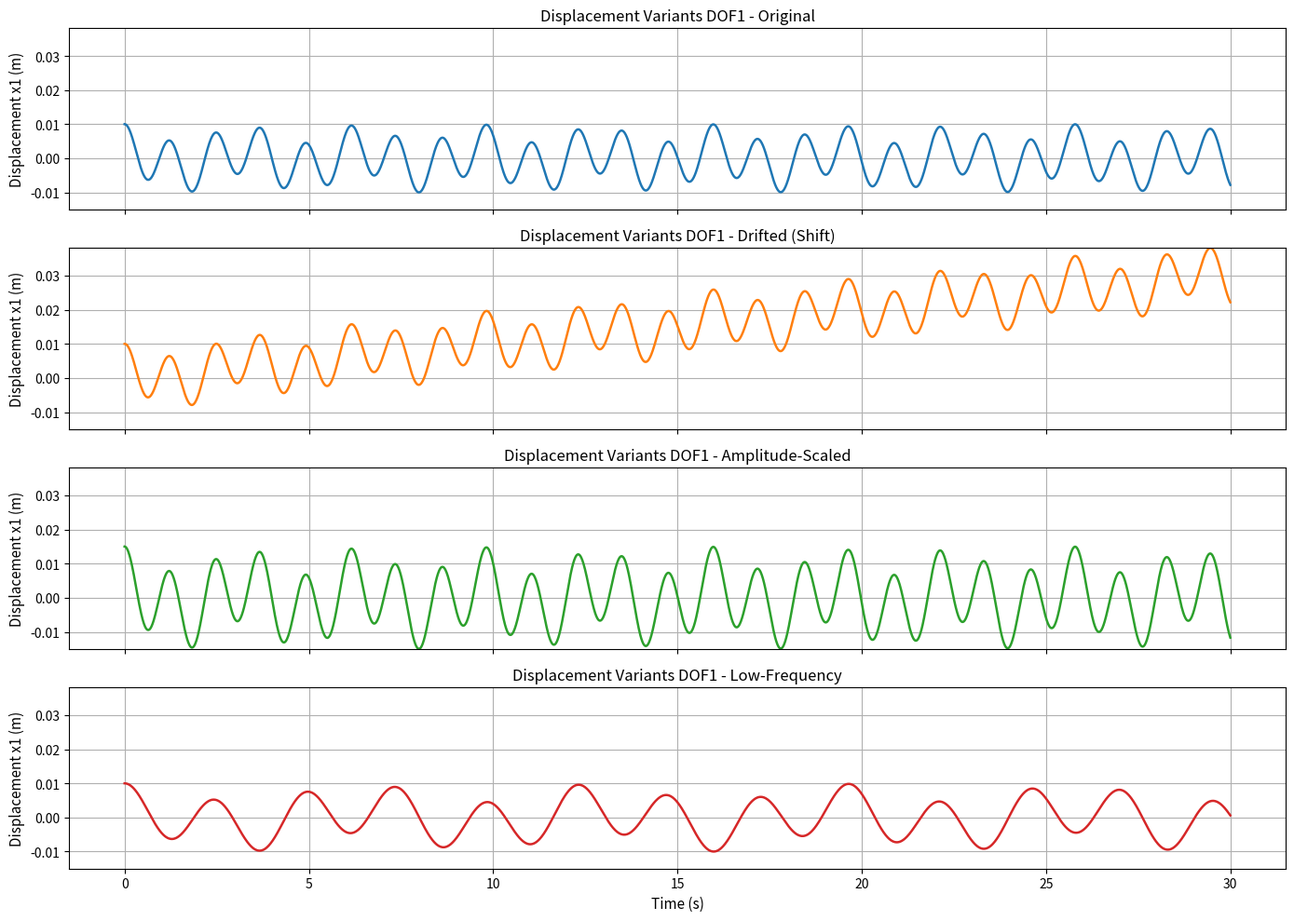
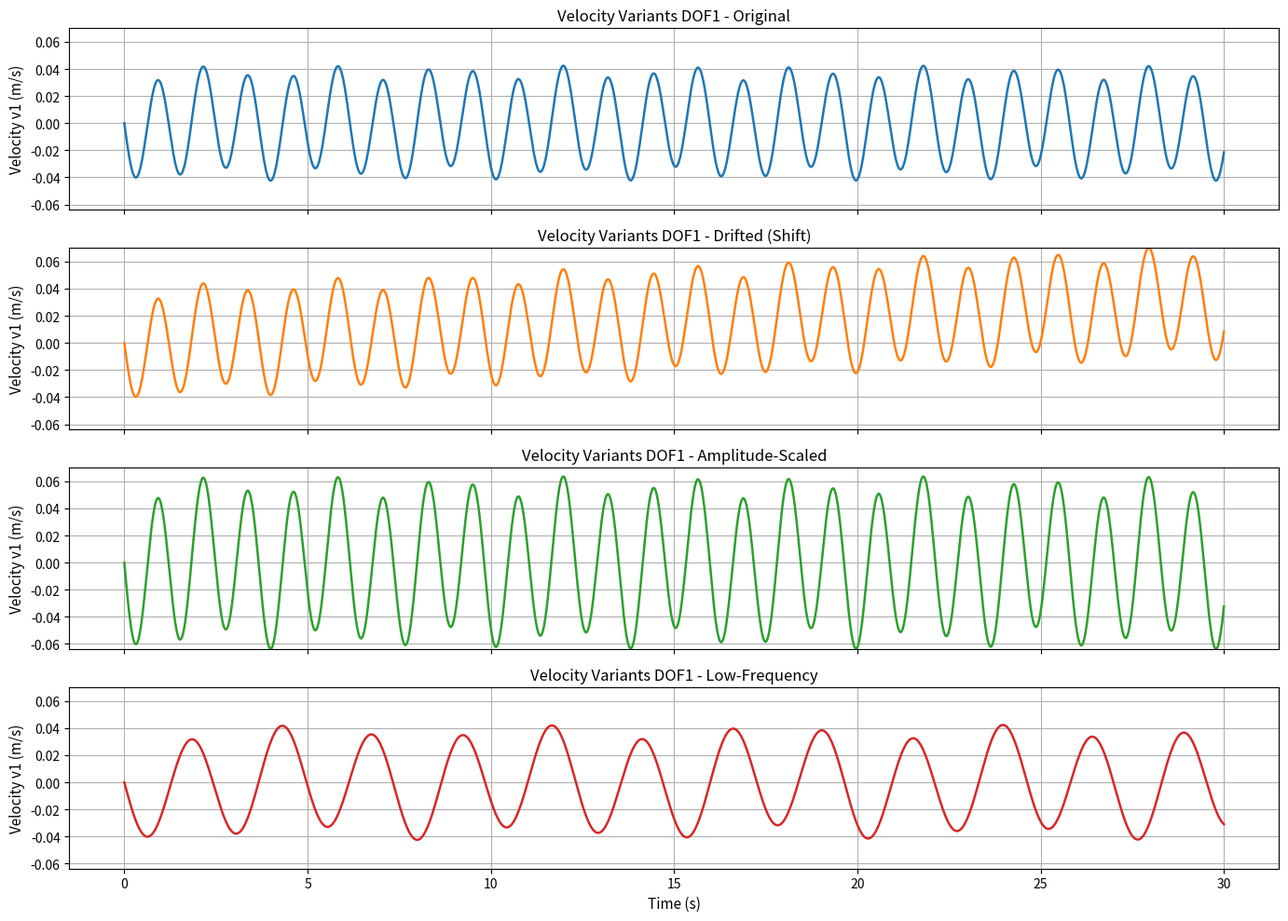
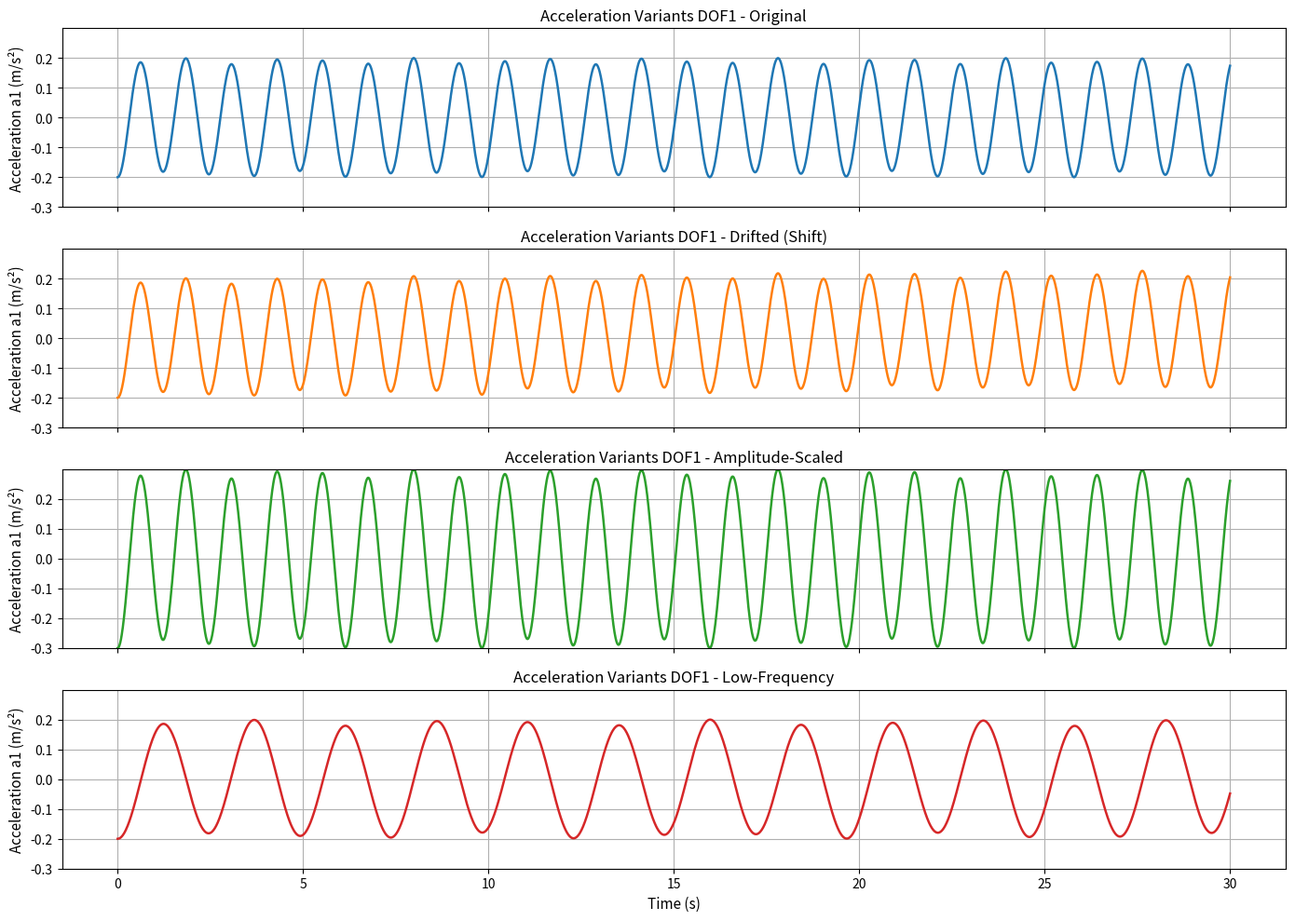
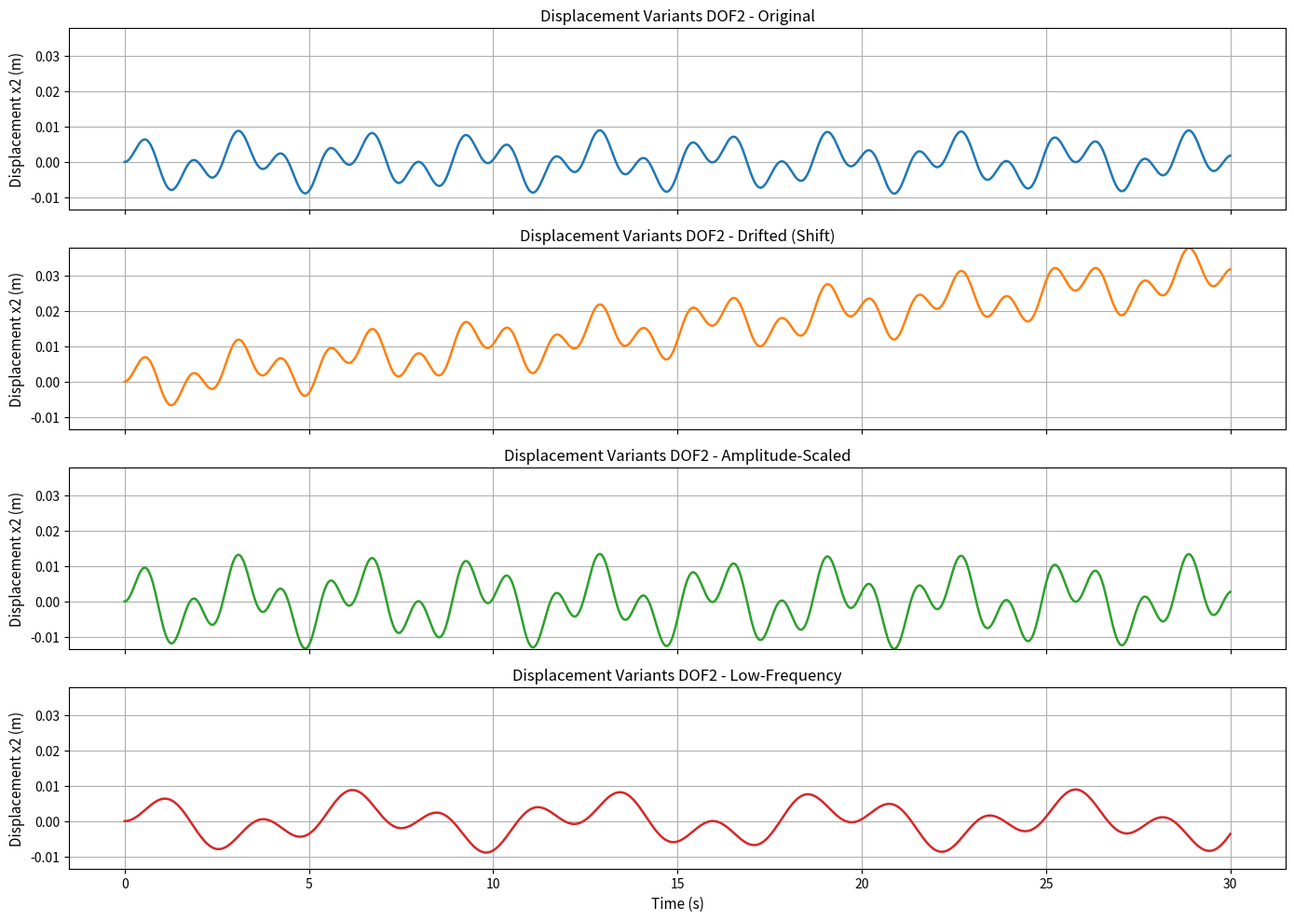
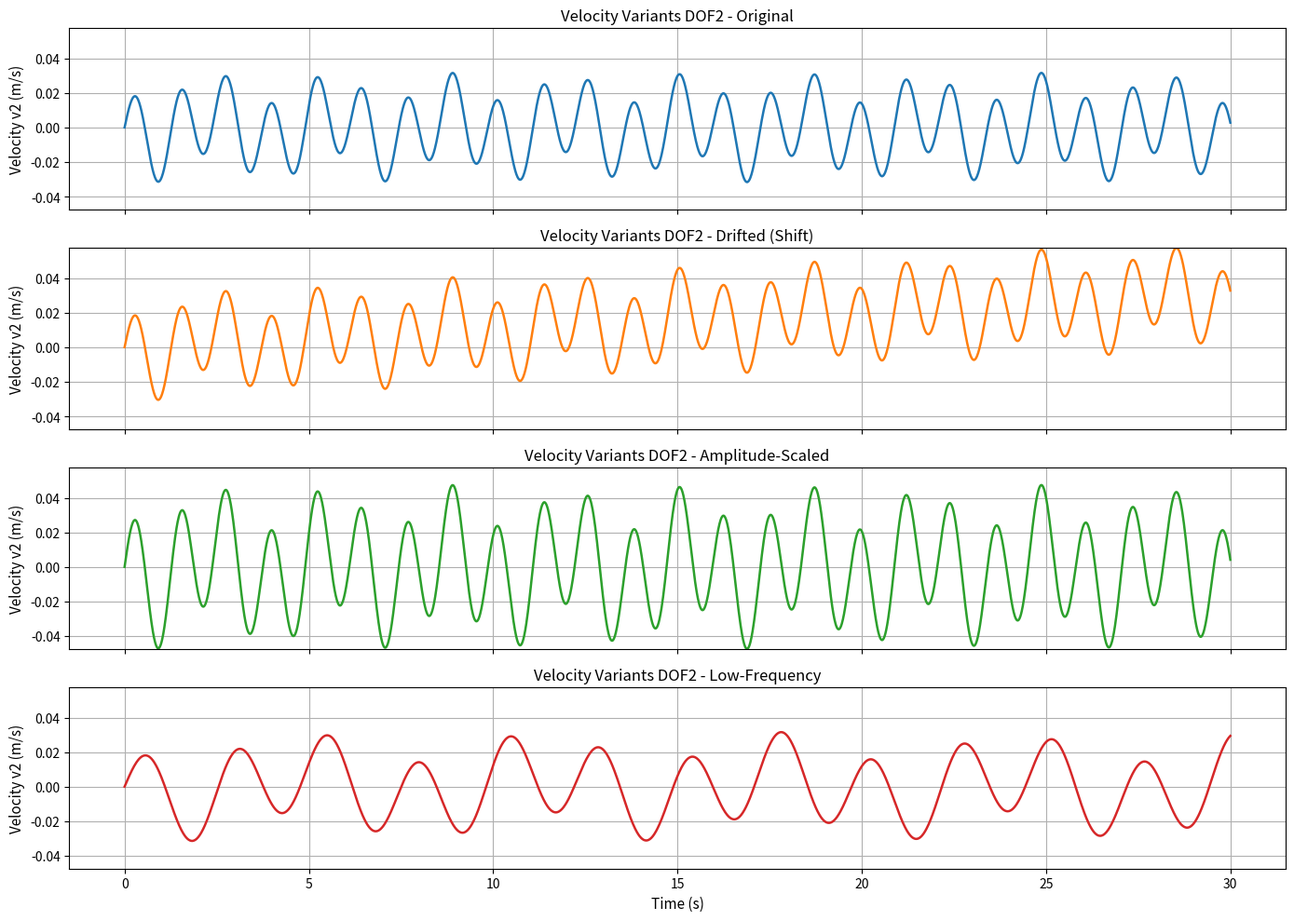
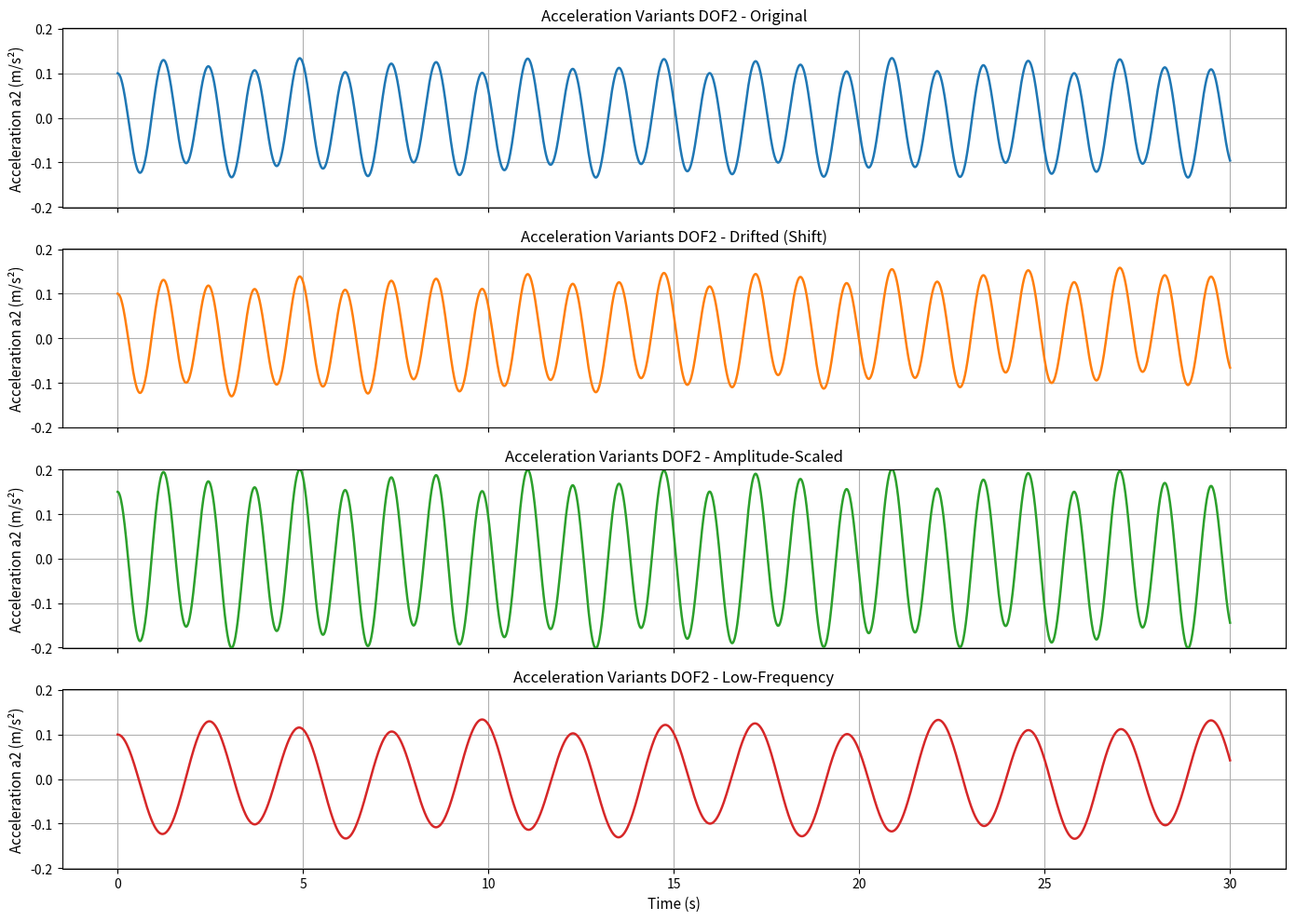

Source code (Python) for these figures, in order:
import numpy as np
import pandas as pd
import matplotlib.pyplot as plt
import os

# --- System Parameters ---
m1, m2 = 100.0, 100.0
k1, k2 = 1000.0, 1000.0
c1, c2 = 0.0, 0.0
x0 = [0.01, 0.0]    # initial displacements
v0 = [0.0, 0.0]     # initial velocities

T_total = 30.0
dt = 0.01
num_steps = int(T_total / dt) + 1
time = np.linspace(0, T_total, num_steps)

beta = 0.25
gamma = 0.5

# --- Matrices ---
M = np.array([[m1, 0], [0, m2]])
K = np.array([[k1 + k2, -k2], [-k2, k2]])
C = np.array([[c1 + c2, -c2], [-c2, c2]])

# --- Initialize arrays ---
x = np.zeros((2, num_steps))
v = np.zeros((2, num_steps))
a = np.zeros((2, num_steps))
x[:, 0] = x0
v[:, 0] = v0
a[:, 0] = np.linalg.solve(M, -K @ x0 - C @ v0)

# --- Newmark-Beta Integration ---
K_eff = K + (gamma/(beta*dt))*C + (1/(beta*dt**2))*M
K_eff_inv = np.linalg.inv(K_eff)

for i in range(1, num_steps):
    # Predictors
    x_pred = x[:, i-1] + dt*v[:, i-1] + (dt**2)/2*(1-2*beta)*a[:, i-1]
    v_pred = v[:, i-1] + dt*(1-gamma)*a[:, i-1]
    F_ext = np.zeros(2)
    b = (F_ext
         + M @ (x_pred/(beta*dt**2))
         + C @ (v_pred - (gamma/(beta*dt))*x_pred)
    )
    x[:, i] = K_eff_inv @ b
    a[:, i] = (x[:, i] - x_pred)/(beta*dt**2)
    v[:, i] = v_pred + gamma*dt*a[:, i]

# --- Signal Variants ---
drift_rate = 0.001
x_drift = x + drift_rate * time
v_drift = v + drift_rate * time
a_drift = a + drift_rate * time

amp_scale = 1.5
x_amp = x * amp_scale
v_amp = v * amp_scale
a_amp = a * amp_scale

# Low-frequency variant: downsample & interpolate
xp = np.linspace(0, T_total, num_steps // 2)
x_half = x[:, :num_steps // 2]
v_half = v[:, :num_steps // 2]
a_half = a[:, :num_steps // 2]
x_lowfreq = np.vstack([np.interp(time, xp, x_half[dof]) for dof in range(2)])
v_lowfreq = np.vstack([np.interp(time, xp, v_half[dof]) for dof in range(2)])
a_lowfreq = np.vstack([np.interp(time, xp, a_half[dof]) for dof in range(2)])

# --- Save to CSV ---
df = pd.DataFrame({
    "time": time,
    "x1_original": x[0], "x1_drifted": x_drift[0], "x1_amplitude_scaled": x_amp[0], "x1_lowfreq": x_lowfreq[0],
    "x2_original": x[1], "x2_drifted": x_drift[1], "x2_amplitude_scaled": x_amp[1], "x2_lowfreq": x_lowfreq[1],
    "v1_original": v[0], "v1_drifted": v_drift[0], "v1_amplitude_scaled": v_amp[0], "v1_lowfreq": v_lowfreq[0],
    "v2_original": v[1], "v2_drifted": v_drift[1], "v2_amplitude_scaled": v_amp[1], "v2_lowfreq": v_lowfreq[1],
    "a1_original": a[0], "a1_drifted": a_drift[0], "a1_amplitude_scaled": a_amp[0], "a1_lowfreq": a_lowfreq[0],
    "a2_original": a[1], "a2_drifted": a_drift[1], "a2_amplitude_scaled": a_amp[1], "a2_lowfreq": a_lowfreq[1],
})
df.to_csv("2DOF_signal_clean_variants.csv", index=False)
print("✅ Saved 2DOF signal variants to '2DOF_signal_clean_variants.csv'")

# --- Save and Visualize Plots ---
save_dir = "VAE Validation/Plots_2DOF"
os.makedirs(save_dir, exist_ok=True)

def plot_variants(y_data, labels, ylabel, title_prefix, colors, filename):
    fig, axs = plt.subplots(len(y_data), 1, figsize=(14, 10), sharex=True)
    y_min = min([np.min(data) for data in y_data])
    y_max = max([np.max(data) for data in y_data])
    for i, (data, label) in enumerate(zip(y_data, labels)):
        axs[i].plot(time, data, label=label, color=colors[i], linewidth=1.8)
        axs[i].set_title(f"{title_prefix} - {label}", fontsize=12)
        axs[i].set_ylabel(ylabel, fontsize=11)
        axs[i].set_ylim(y_min, y_max)
        axs[i].grid(True)
        axs[i].tick_params(axis='both', labelsize=10)
    axs[-1].set_xlabel("Time (s)", fontsize=11)
    plt.tight_layout()
    save_path = os.path.join(save_dir, filename)
    plt.savefig(save_path, dpi=300)
    plt.show()

labels = ["Original", "Drifted (Shift)", "Amplitude-Scaled", "Low-Frequency"]
colors = ['#1f77b4', '#ff7f0e', '#2ca02c', '#d62728']

for dof in range(2):
    plot_variants([x[dof], x_drift[dof], x_amp[dof], x_lowfreq[dof]], labels, f"Displacement x{dof+1} (m)", f"Displacement Variants DOF{dof+1}", colors, f"Displacement_Variants_DOF{dof+1}.png")
    plot_variants([v[dof], v_drift[dof], v_amp[dof], v_lowfreq[dof]], labels, f"Velocity v{dof+1} (m/s)", f"Velocity Variants DOF{dof+1}", colors, f"Velocity_Variants_DOF{dof+1}.png")
    plot_variants([a[dof], a_drift[dof], a_amp[dof], a_lowfreq[dof]], labels, f"Acceleration a{dof+1} (m/s²)", f"Acceleration Variants DOF{dof+1}", colors, f"Acceleration_Variants_DOF{dof+1}.png")
